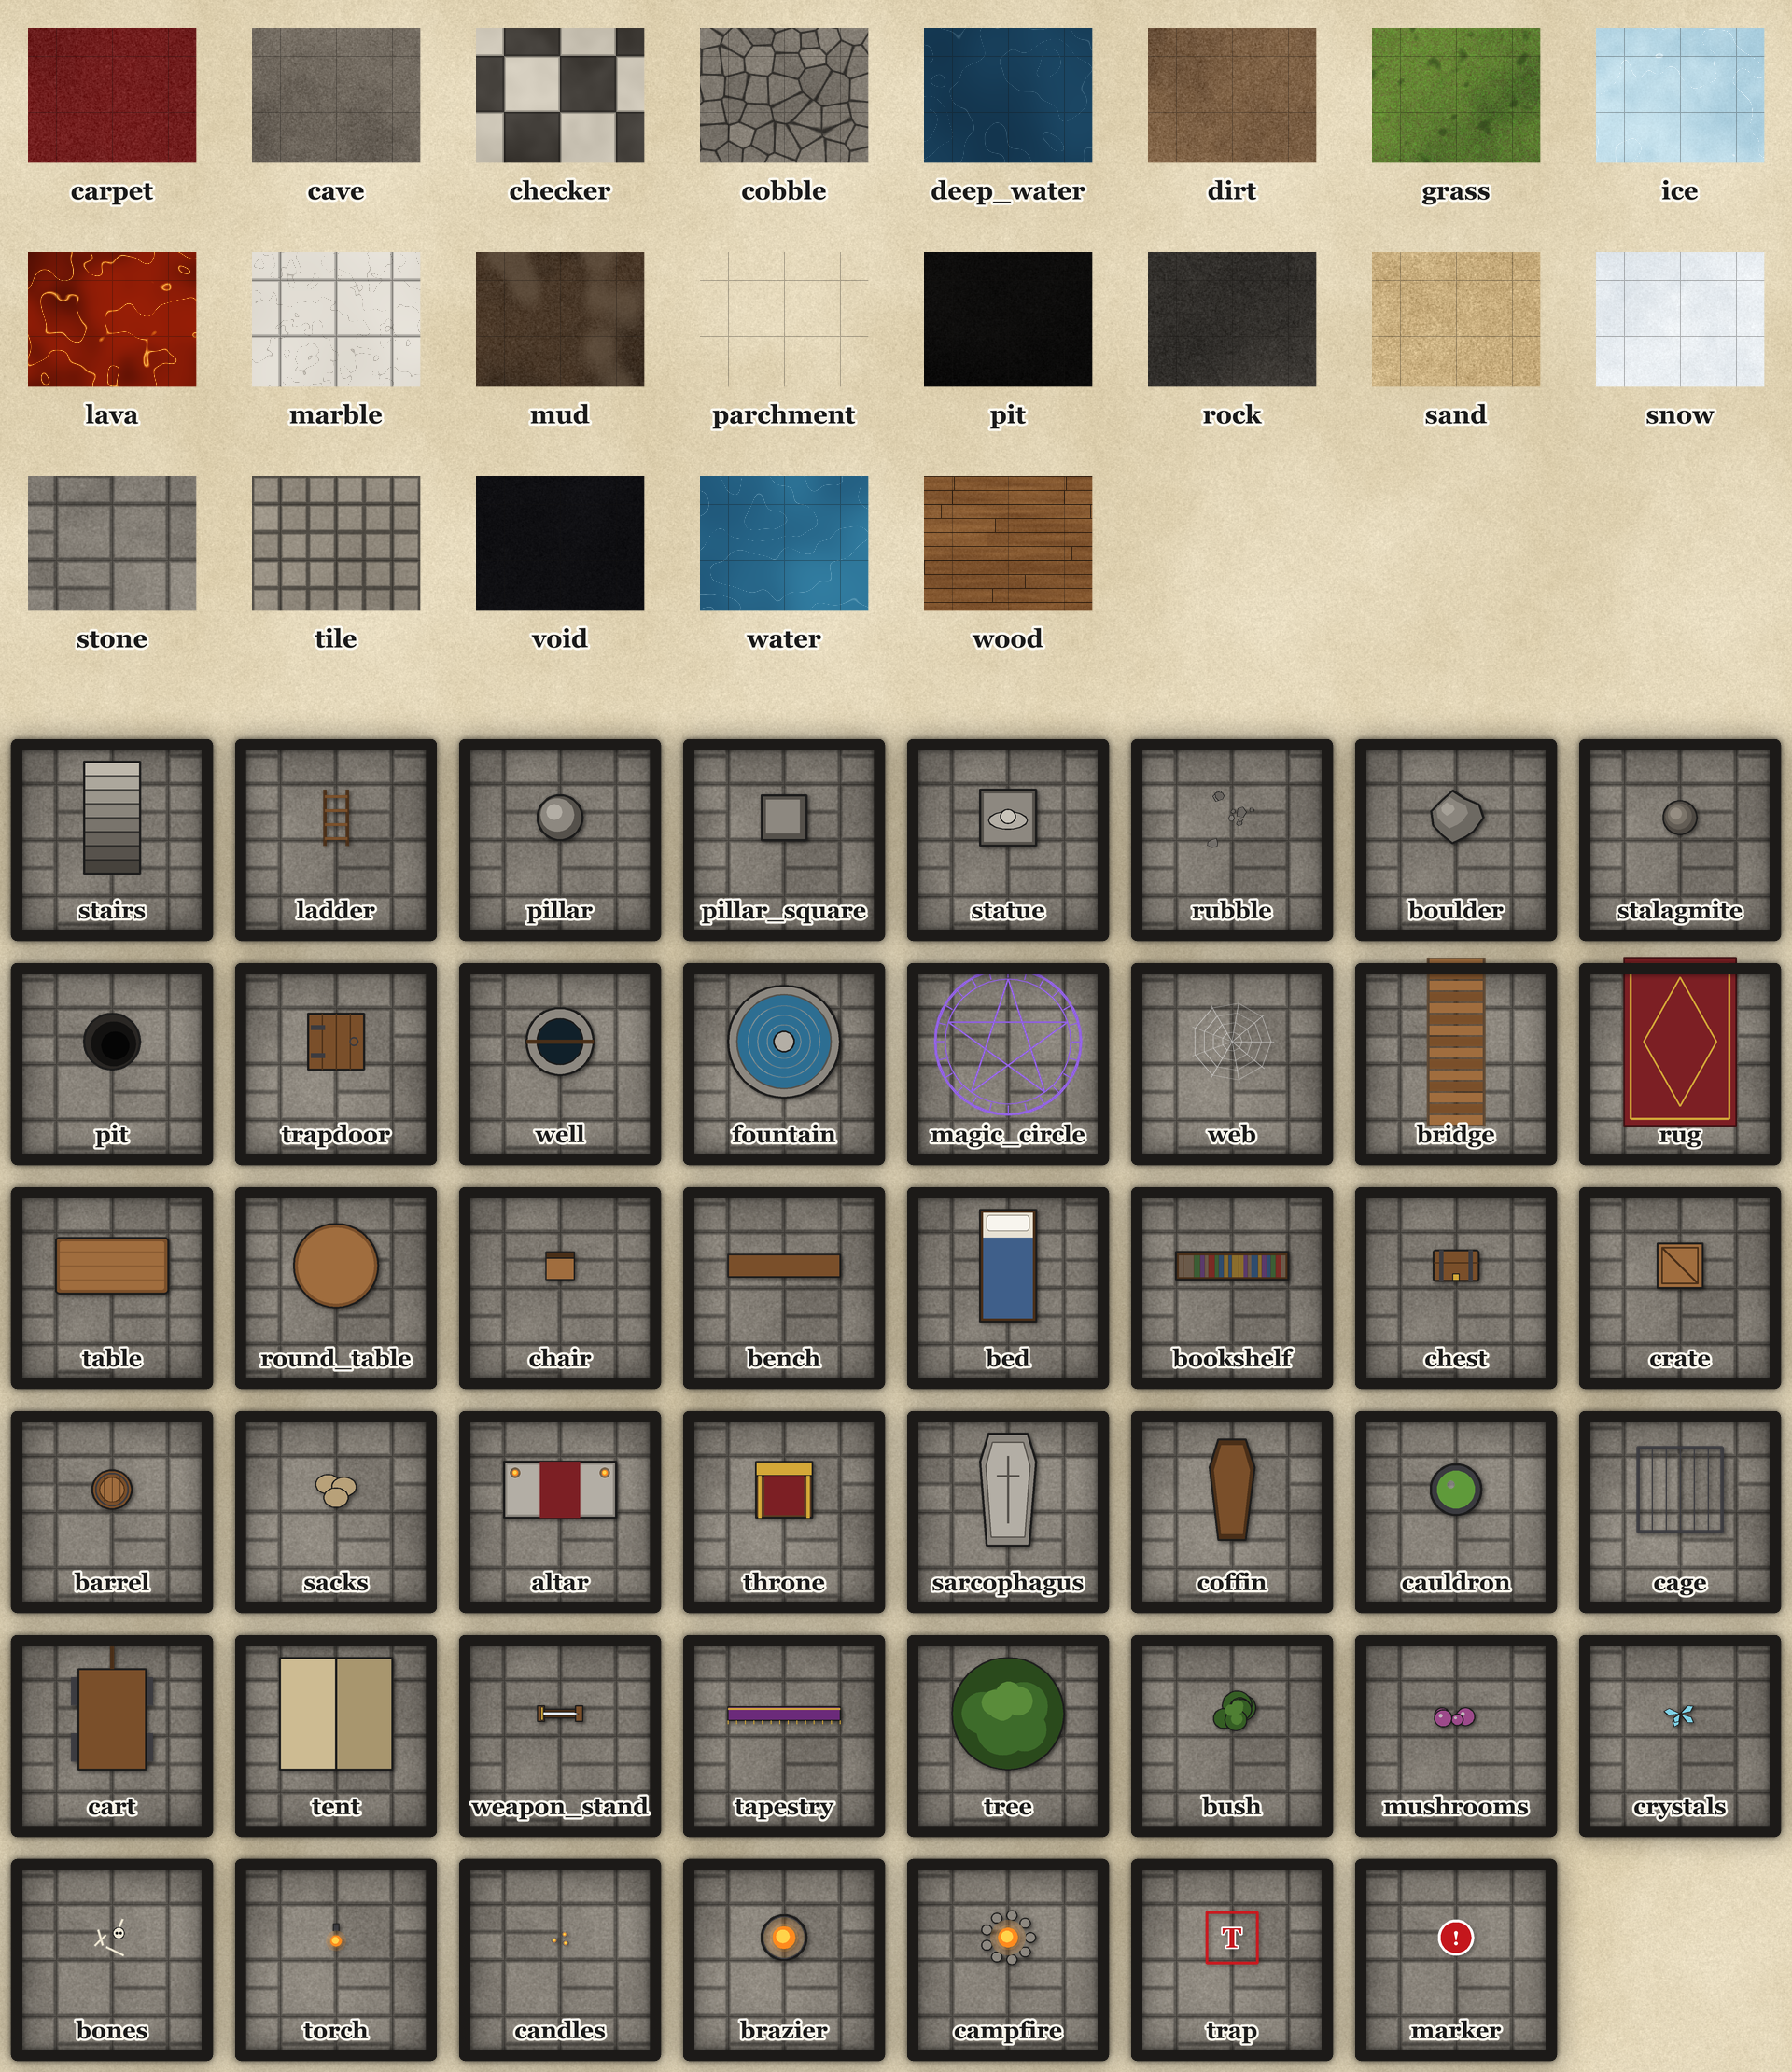

Reproduce this figure in Python.
"""Render a visual catalogue of every floor texture and feature symbol."""
from __future__ import annotations

from .render import render
from .spec import normalise
from .symbols import SYMBOLS
from .textures import FLOORS


def sheet(path, ppg: int = 60):
    floors = sorted(FLOORS)
    seen, feats = set(), []
    for name, s in SYMBOLS.items():
        if id(s) not in seen:
            seen.add(id(s))
            feats.append(name)
    cols = 8
    cw, ch = 4, 4
    frows = -(-len(floors) // cols)
    srows = -(-len(feats) // cols)
    W, H = cols * cw, (frows + srows) * ch + 1
    areas, features, labels = [], [], []
    for i, fl in enumerate(floors):
        x, y = (i % cols) * cw, (i // cols) * ch
        areas.append({"rect": [x + 0.5, y + 0.5, cw - 1, ch - 1.6], "floor": fl, "walls": False})
        labels.append({"text": fl, "at": [x + cw / 2, y + ch - 0.6], "size": 0.45})
    y0 = frows * ch + 1
    for i, ft in enumerate(feats):
        x, y = (i % cols) * cw, y0 + (i // cols) * ch
        areas.append({"rect": [x + 0.3, y + 0.3, cw - 0.6, ch - 0.6], "floor": "stone"})
        f = {"type": ft, "at": [x + cw / 2, y + ch / 2 - 0.4]}
        if ft == "stairs":
            f["size"] = [1, 2]
        if SYMBOLS[ft].size[0] > 2.5:
            f["size"] = 2.6
        features.append(f)
        labels.append({"text": ft, "at": [x + cw / 2, y + ch - 0.75], "size": 0.42})
    spec = normalise({"meta": {"title": "catalog", "size": [W, H], "ppg": ppg, "background": "parchment"},
                      "areas": areas, "features": features, "labels": labels})
    render(spec, "dm").save(path, optimize=True)
    return path
